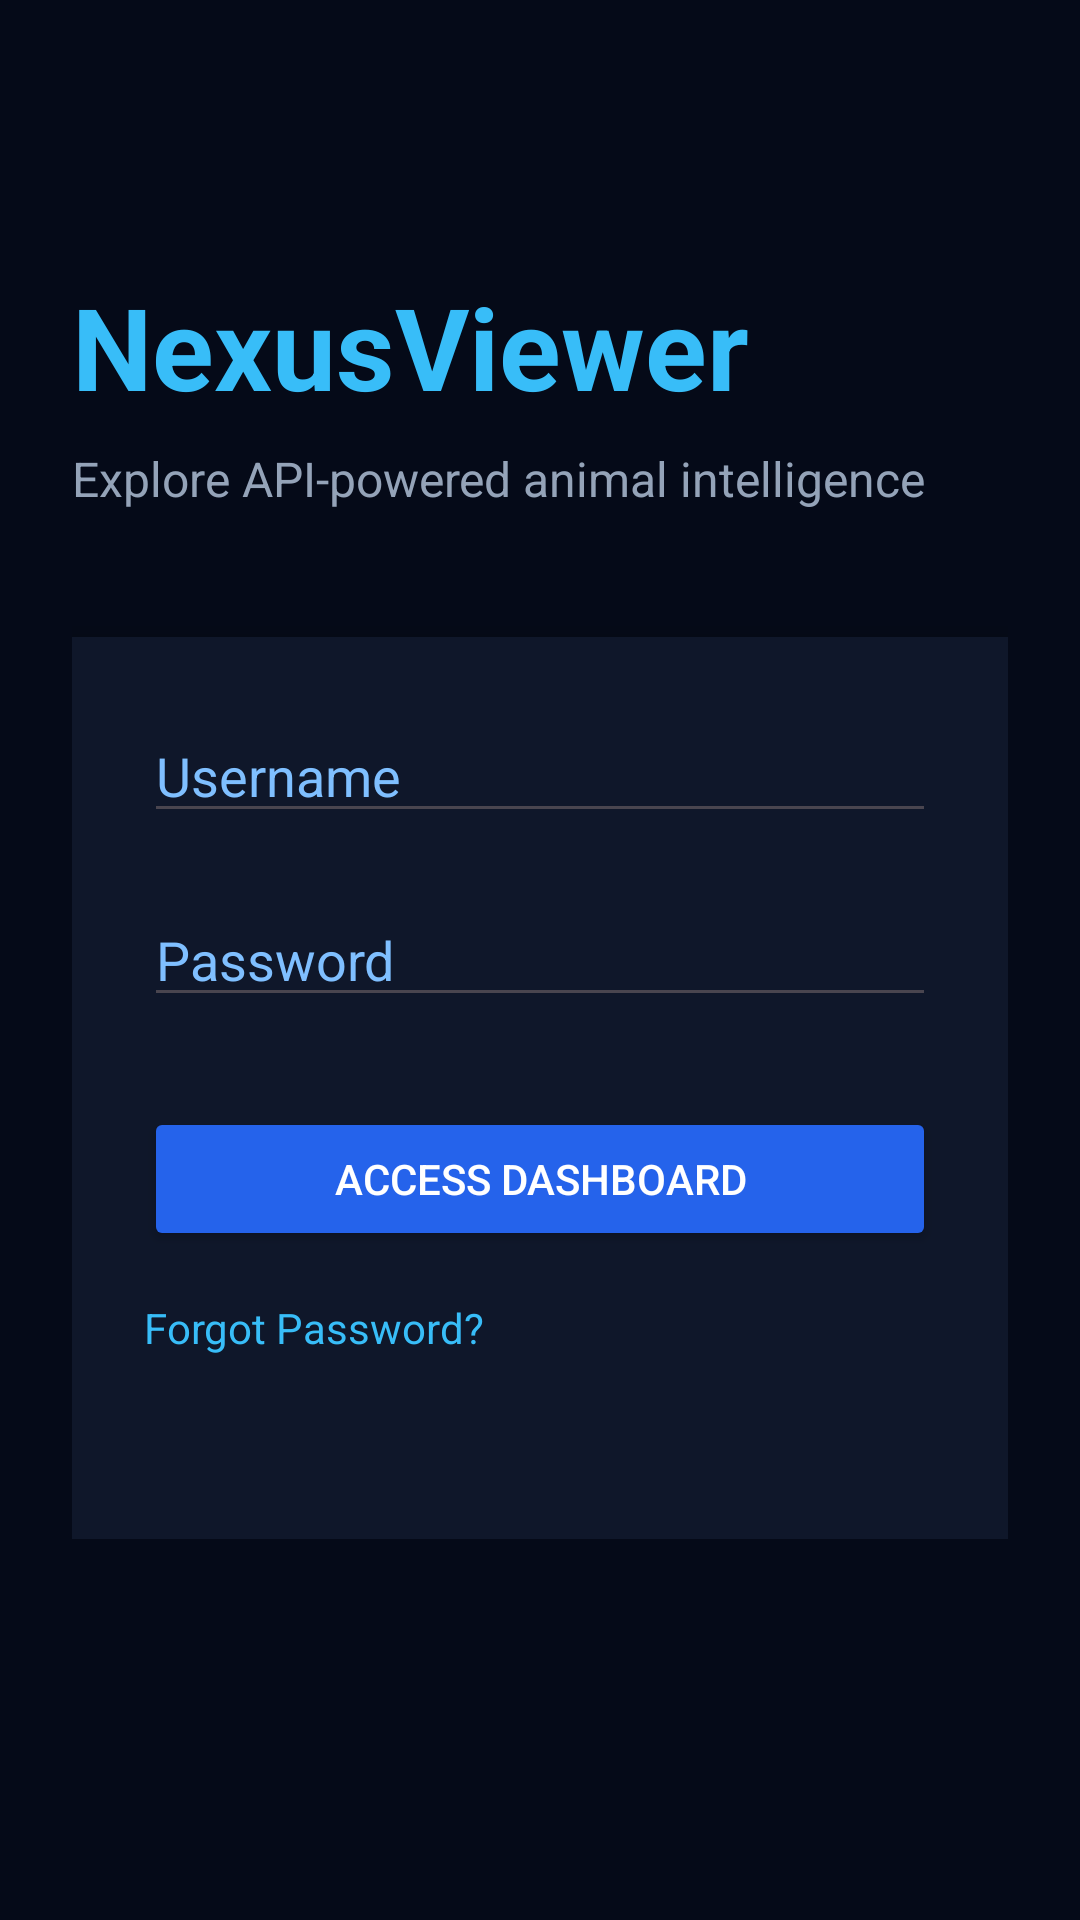

This screen was rendered from an Android layout file. Write that file and the resources it references.
<!-- AndroidManifest.xml: application theme Theme.NexusViewer -->
<!-- res/layout/activity_main.xml -->
<?xml version="1.0" encoding="utf-8"?>
<ScrollView xmlns:android="http://schemas.android.com/apk/res/android"
    android:layout_width="match_parent"
    android:layout_height="match_parent"
    android:background="#050A18">

    <LinearLayout
        android:layout_width="match_parent"
        android:layout_height="wrap_content"
        android:orientation="vertical"
        android:paddingTop="90dp"
        android:paddingStart="24dp"
        android:paddingEnd="24dp"
        android:paddingBottom="24dp">

        <TextView
            android:layout_width="match_parent"
            android:layout_height="wrap_content"
            android:text="NexusViewer"
            android:textSize="38sp"
            android:textStyle="bold"
            android:textColor="#38BDF8" />

        <TextView
            android:layout_width="match_parent"
            android:layout_height="wrap_content"
            android:text="Explore API-powered animal intelligence"
            android:textSize="16sp"
            android:textColor="#94A3B8"
            android:layout_marginTop="8dp"
            android:layout_marginBottom="42dp" />

        <LinearLayout
            android:layout_width="match_parent"
            android:layout_height="wrap_content"
            android:orientation="vertical"
            android:background="#0F172A"
            android:elevation="12dp"
            android:padding="24dp">

            <EditText
                android:id="@+id/username"
                android:layout_width="match_parent"
                android:layout_height="wrap_content"
                android:hint="Username"
                android:inputType="text"
                android:textColor="#FFFFFF"
                android:textColorHint="#7FBFFF" />

            <EditText
                android:id="@+id/password"
                android:layout_width="match_parent"
                android:layout_height="wrap_content"
                android:hint="Password"
                android:inputType="textPassword"
                android:layout_marginTop="20dp"
                android:textColor="#FFFFFF"
                android:textColorHint="#7FBFFF" />

            <Button
                android:id="@+id/loginButton"
                android:layout_width="match_parent"
                android:layout_height="wrap_content"
                android:text="ACCESS DASHBOARD"
                android:textColor="#FFFFFF"
                android:backgroundTint="#2563EB"
                android:layout_marginTop="30dp" />

            <TextView
                android:id="@+id/forgotPassword"
                android:layout_width="wrap_content"
                android:layout_height="wrap_content"
                android:text="Forgot Password?"
                android:textColor="#38BDF8"
                android:textSize="14sp"
                android:layout_marginTop="16dp"
                android:clickable="true"
                android:focusable="true" />

            <TextView
                android:id="@+id/errorText"
                android:layout_width="match_parent"
                android:layout_height="wrap_content"
                android:textColor="#FF5252"
                android:textSize="14sp"
                android:layout_marginTop="18dp" />

        </LinearLayout>

    </LinearLayout>

</ScrollView>
<!-- resources referenced by this layout -->
<resources>
  <style name="Theme.NexusViewer" parent="Base.Theme.NexusViewer" />
  <style name="Base.Theme.NexusViewer" parent="Theme.Material3.DayNight.NoActionBar">
          
          
      </style>
</resources>
